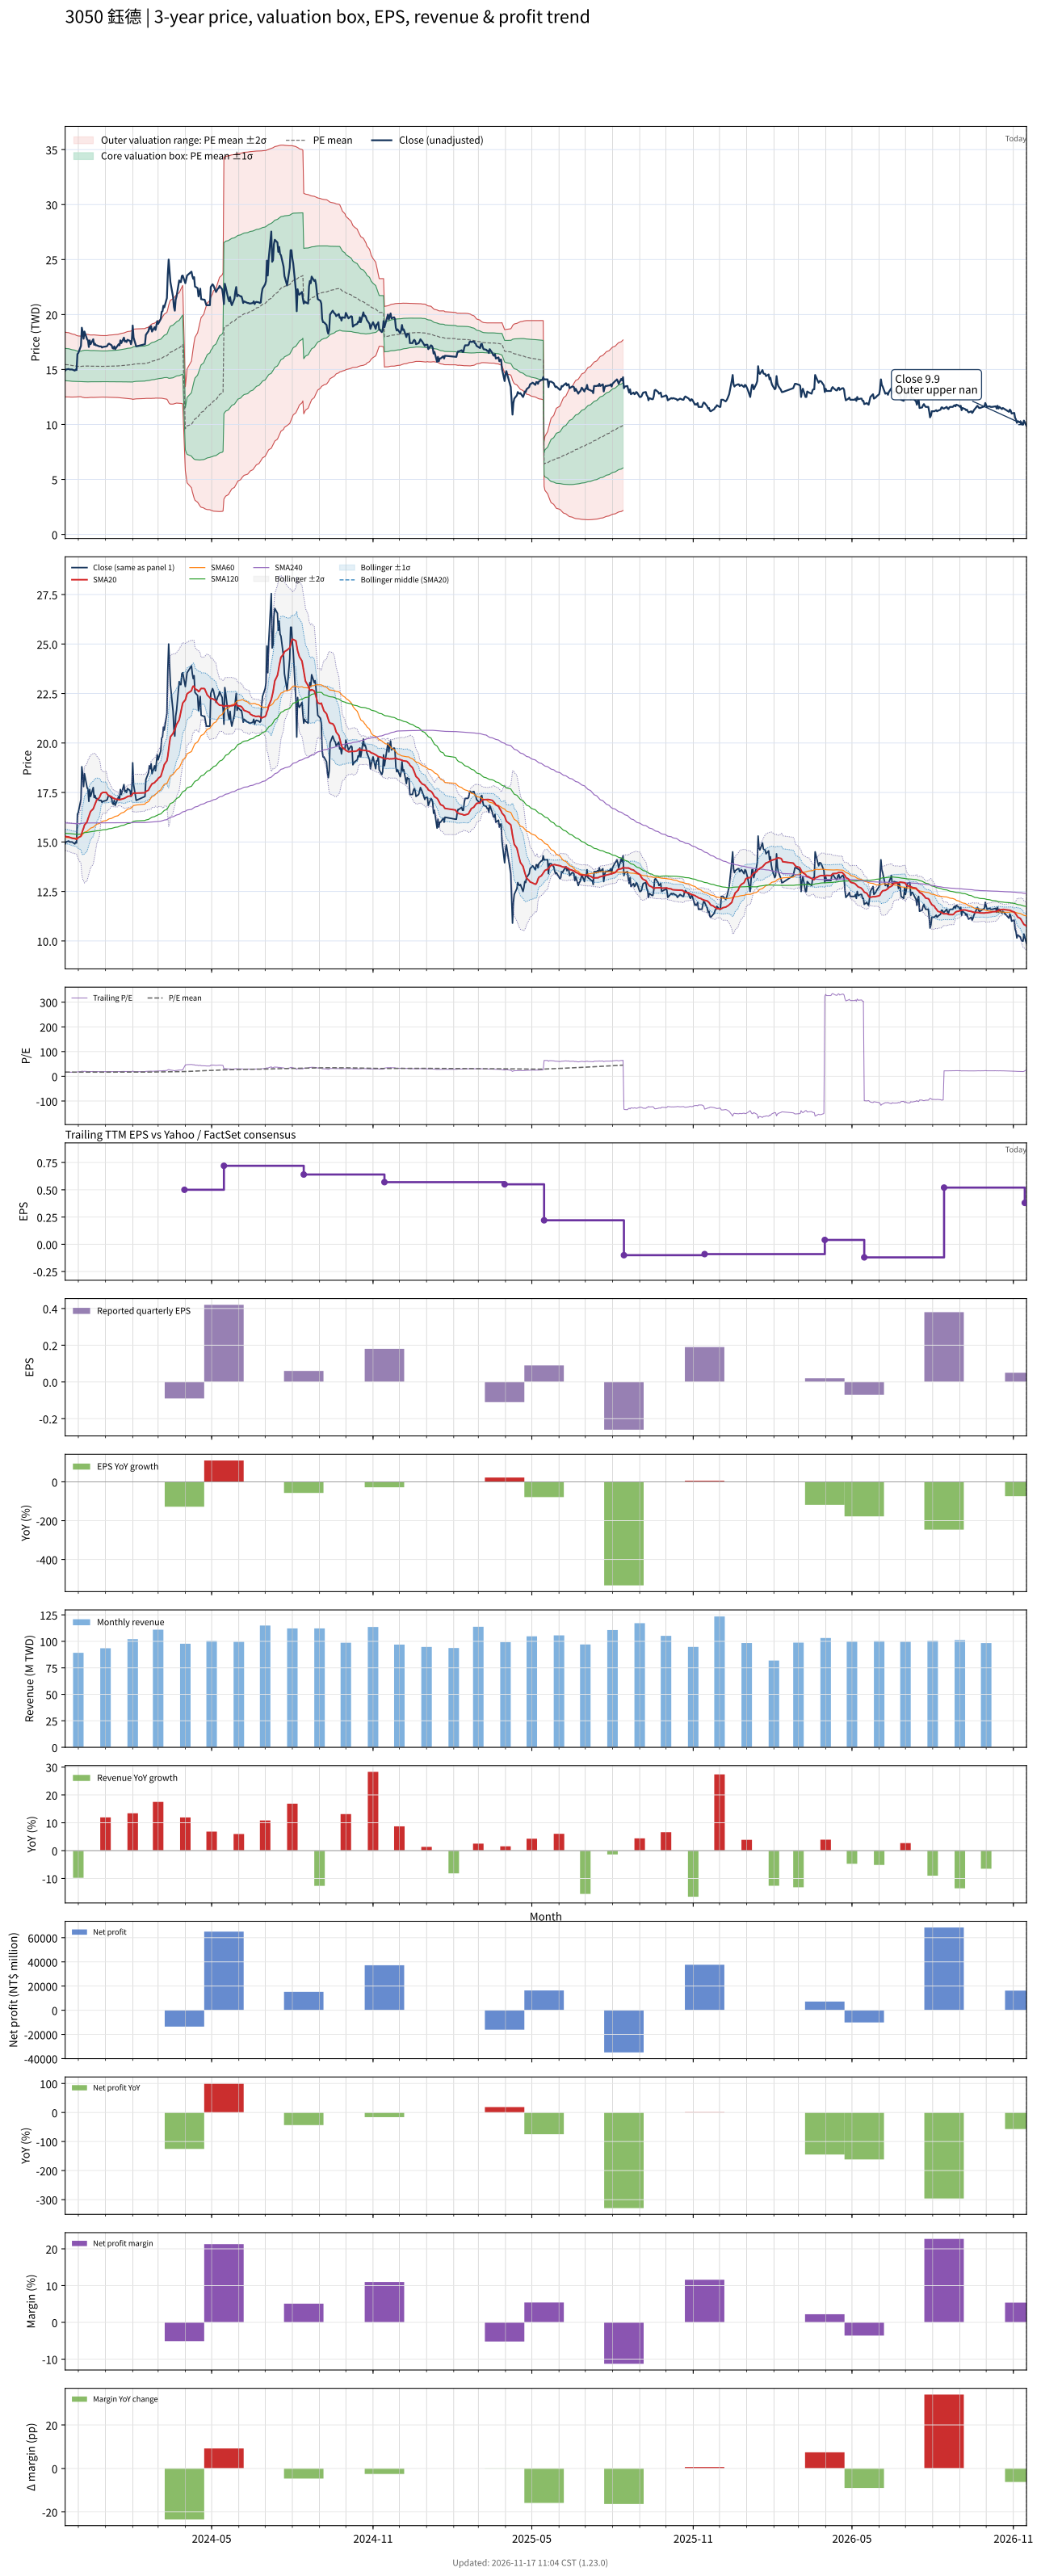

Data behind this chart, as committed beside it:
# chart-version: skill-stock-dynamic-val…
date, close, available_date, period_end, eps, ttm_eps, pe, pe_mean, pe_std, price_m2, price_m1, price_mean, price_p1, price_p2, forward_eps, forward_pe, forward_pe_mean, forward_pe_std, forward_price_m2, forward_price_m1, forward_price_mean, forward_price_p1, forward_price_p2, sma20
2023-11-16, 14.9, 2023-11-14, 2023-09-30, 0.25, 0.91, 16.37, 16.99, 1.62, 12.51, 13.98, 15.46, 16.93, 18.41, , , , , , , , , , 15.29
2023-11-17, 15, 2023-11-14, 2023-09-30, 0.25, 0.91, 16.48, 16.97, 1.612, 12.51, 13.97, 15.44, 16.91, 18.37, , , , , , , , , , 15.27
2023-11-20, 15.05, 2023-11-14, 2023-09-30, 0.25, 0.91, 16.54, 16.95, 1.606, 12.5, 13.96, 15.43, 16.89, 18.35, , , , , , , , , , 15.26
2023-11-21, 15, 2023-11-14, 2023-09-30, 0.25, 0.91, 16.48, 16.93, 1.6, 12.5, 13.95, 15.41, 16.87, 18.32, , , , , , , , , , 15.24
2023-11-22, 15, 2023-11-14, 2023-09-30, 0.25, 0.91, 16.48, 16.92, 1.593, 12.49, 13.94, 15.39, 16.84, 18.29, , , , , , , , , , 15.22
2023-11-23, 15, 2023-11-14, 2023-09-30, 0.25, 0.91, 16.48, 16.9, 1.585, 12.49, 13.93, 15.38, 16.82, 18.26, , , , , , , , , , 15.21
2023-11-24, 15, 2023-11-14, 2023-09-30, 0.25, 0.91, 16.48, 16.88, 1.576, 12.49, 13.93, 15.36, 16.79, 18.23, , , , , , , , , , 15.19
2023-11-27, 14.9, 2023-11-14, 2023-09-30, 0.25, 0.91, 16.37, 16.86, 1.563, 12.49, 13.92, 15.34, 16.76, 18.18, , , , , , , , , , 15.17
2023-11-28, 15, 2023-11-14, 2023-09-30, 0.25, 0.91, 16.48, 16.83, 1.548, 12.5, 13.91, 15.32, 16.73, 18.14, , , , , , , , , , 15.15
2023-11-29, 14.95, 2023-11-14, 2023-09-30, 0.25, 0.91, 16.43, 16.81, 1.535, 12.5, 13.9, 15.3, 16.7, 18.09, , , , , , , , , , 15.13
2023-11-30, 16.4, 2023-11-14, 2023-09-30, 0.25, 0.91, 18.02, 16.8, 1.526, 12.51, 13.9, 15.29, 16.68, 18.07, , , , , , , , , , 15.17
2023-12-01, 16.5, 2023-11-14, 2023-09-30, 0.25, 0.91, 18.13, 16.8, 1.518, 12.52, 13.9, 15.28, 16.67, 18.05, , , , , , , , , , 15.22
2023-12-04, 17.15, 2023-11-14, 2023-09-30, 0.25, 0.91, 18.85, 16.79, 1.514, 12.53, 13.9, 15.28, 16.66, 18.04, , , , , , , , , , 15.29
2023-12-05, 18.8, 2023-11-14, 2023-09-30, 0.25, 0.91, 20.66, 16.81, 1.541, 12.49, 13.89, 15.29, 16.7, 18.1, , , , , , , , , , 15.45
2023-12-06, 18.4, 2023-11-14, 2023-09-30, 0.25, 0.91, 20.22, 16.82, 1.558, 12.47, 13.88, 15.3, 16.72, 18.14, , , , , , , , , , 15.59
2023-12-07, 17.8, 2023-11-14, 2023-09-30, 0.25, 0.91, 19.56, 16.82, 1.564, 12.46, 13.88, 15.31, 16.73, 18.15, , , , , , , , , , 15.7
2023-12-08, 18.45, 2023-11-14, 2023-09-30, 0.25, 0.91, 20.27, 16.83, 1.581, 12.44, 13.88, 15.31, 16.75, 18.19, , , , , , , , , , 15.85
2023-12-11, 17.75, 2023-11-14, 2023-09-30, 0.25, 0.91, 19.51, 16.83, 1.582, 12.44, 13.88, 15.32, 16.75, 18.19, , , , , , , , , , 16.02
2023-12-12, 17.65, 2023-11-14, 2023-09-30, 0.25, 0.91, 19.4, 16.83, 1.58, 12.44, 13.88, 15.31, 16.75, 18.19, , , , , , , , , , 16.17
2023-12-13, 17.05, 2023-11-14, 2023-09-30, 0.25, 0.91, 18.74, 16.82, 1.57, 12.45, 13.88, 15.31, 16.74, 18.16, , , , , , , , , , 16.29
2023-12-14, 17.65, 2023-11-14, 2023-09-30, 0.25, 0.91, 19.4, 16.82, 1.566, 12.46, 13.88, 15.31, 16.73, 18.16, , , , , , , , , , 16.43
2023-12-15, 17.3, 2023-11-14, 2023-09-30, 0.25, 0.91, 19.01, 16.81, 1.559, 12.46, 13.88, 15.3, 16.72, 18.14, , , , , , , , , , 16.54
2023-12-18, 17.75, 2023-11-14, 2023-09-30, 0.25, 0.91, 19.51, 16.82, 1.564, 12.46, 13.88, 15.3, 16.73, 18.15, , , , , , , , , , 16.68
2023-12-19, 17.25, 2023-11-14, 2023-09-30, 0.25, 0.91, 18.96, 16.82, 1.562, 12.46, 13.88, 15.3, 16.73, 18.15, , , , , , , , , , 16.79
2023-12-20, 17.35, 2023-11-14, 2023-09-30, 0.25, 0.91, 19.07, 16.81, 1.559, 12.46, 13.88, 15.3, 16.72, 18.14, , , , , , , , , , 16.91
2023-12-21, 17.2, 2023-11-14, 2023-09-30, 0.25, 0.91, 18.9, 16.81, 1.553, 12.47, 13.88, 15.3, 16.71, 18.12, , , , , , , , , , 17.02
2023-12-22, 17.2, 2023-11-14, 2023-09-30, 0.25, 0.91, 18.9, 16.81, 1.548, 12.48, 13.89, 15.3, 16.7, 18.11, , , , , , , , , , 17.12
2023-12-25, 17.1, 2023-11-14, 2023-09-30, 0.25, 0.91, 18.79, 16.8, 1.543, 12.48, 13.89, 15.29, 16.7, 18.1, , , , , , , , , , 17.23
2023-12-26, 17.1, 2023-11-14, 2023-09-30, 0.25, 0.91, 18.79, 16.8, 1.539, 12.49, 13.89, 15.29, 16.69, 18.09, , , , , , , , , , 17.34
2023-12-27, 17.1, 2023-11-14, 2023-09-30, 0.25, 0.91, 18.79, 16.8, 1.538, 12.49, 13.89, 15.29, 16.69, 18.09, , , , , , , , , , 17.45
2023-12-28, 17, 2023-11-14, 2023-09-30, 0.25, 0.91, 18.68, 16.8, 1.537, 12.49, 13.89, 15.29, 16.69, 18.09, , , , , , , , , , 17.48
2023-12-29, 17.05, 2023-11-14, 2023-09-30, 0.25, 0.91, 18.74, 16.8, 1.537, 12.49, 13.89, 15.29, 16.69, 18.08, , , , , , , , , , 17.5
2024-01-02, 17.1, 2023-11-14, 2023-09-30, 0.25, 0.91, 18.79, 16.8, 1.535, 12.49, 13.89, 15.29, 16.68, 18.08, , , , , , , , , , 17.5
2024-01-03, 17.15, 2023-11-14, 2023-09-30, 0.25, 0.91, 18.85, 16.8, 1.539, 12.49, 13.89, 15.29, 16.69, 18.09, , , , , , , , , , 17.42
2024-01-04, 17.3, 2023-11-14, 2023-09-30, 0.25, 0.91, 19.01, 16.81, 1.546, 12.48, 13.89, 15.29, 16.7, 18.11, , , , , , , , , , 17.36
2024-01-05, 17.35, 2023-11-14, 2023-09-30, 0.25, 0.91, 19.07, 16.81, 1.553, 12.47, 13.89, 15.3, 16.71, 18.13, , , , , , , , , , 17.34
2024-01-08, 17.2, 2023-11-14, 2023-09-30, 0.25, 0.91, 18.9, 16.82, 1.559, 12.47, 13.89, 15.3, 16.72, 18.14, , , , , , , , , , 17.28
2024-01-09, 16.95, 2023-11-14, 2023-09-30, 0.25, 0.91, 18.63, 16.82, 1.562, 12.46, 13.89, 15.31, 16.73, 18.15, , , , , , , , , , 17.24
2024-01-10, 16.9, 2023-11-14, 2023-09-30, 0.25, 0.91, 18.57, 16.82, 1.565, 12.46, 13.89, 15.31, 16.73, 18.16, , , , , , , , , , 17.2
2024-01-11, 17.1, 2023-11-14, 2023-09-30, 0.25, 0.91, 18.79, 16.83, 1.57, 12.46, 13.89, 15.31, 16.74, 18.17, , , , , , , , , , 17.2
2024-01-12, 16.85, 2023-11-14, 2023-09-30, 0.25, 0.91, 18.52, 16.83, 1.572, 12.45, 13.89, 15.32, 16.75, 18.18, , , , , , , , , , 17.16
2024-01-15, 17.2, 2023-11-14, 2023-09-30, 0.25, 0.91, 18.9, 16.84, 1.579, 12.45, 13.88, 15.32, 16.76, 18.19, , , , , , , , , , 17.16
2024-01-16, 17.3, 2023-11-14, 2023-09-30, 0.25, 0.91, 19.01, 16.84, 1.587, 12.44, 13.88, 15.33, 16.77, 18.22, , , , , , , , , , 17.14
2024-01-17, 17.2, 2023-11-14, 2023-09-30, 0.25, 0.91, 18.9, 16.85, 1.594, 12.43, 13.88, 15.33, 16.79, 18.24, , , , , , , , , , 17.14
2024-01-18, 17.65, 2023-11-14, 2023-09-30, 0.25, 0.91, 19.4, 16.86, 1.606, 12.42, 13.88, 15.34, 16.8, 18.27, , , , , , , , , , 17.15
2024-01-19, 17.4, 2023-11-14, 2023-09-30, 0.25, 0.91, 19.12, 16.87, 1.613, 12.41, 13.88, 15.35, 16.82, 18.29, , , , , , , , , , 17.16
2024-01-22, 17.9, 2023-11-14, 2023-09-30, 0.25, 0.91, 19.67, 16.88, 1.629, 12.4, 13.88, 15.36, 16.84, 18.32, , , , , , , , , , 17.2
2024-01-23, 17.55, 2023-11-14, 2023-09-30, 0.25, 0.91, 19.29, 16.89, 1.64, 12.38, 13.88, 15.37, 16.86, 18.35, , , , , , , , , , 17.22
2024-01-24, 17.6, 2023-11-14, 2023-09-30, 0.25, 0.91, 19.34, 16.9, 1.652, 12.37, 13.88, 15.38, 16.88, 18.38, , , , , , , , , , 17.24
2024-01-25, 17.5, 2023-11-14, 2023-09-30, 0.25, 0.91, 19.23, 16.91, 1.662, 12.36, 13.87, 15.39, 16.9, 18.41, , , , , , , , , , 17.26
2024-01-26, 17.7, 2023-11-14, 2023-09-30, 0.25, 0.91, 19.45, 16.92, 1.675, 12.35, 13.87, 15.4, 16.92, 18.45, , , , , , , , , , 17.3
2024-01-29, 17.6, 2023-11-14, 2023-09-30, 0.25, 0.91, 19.34, 16.93, 1.687, 12.34, 13.87, 15.41, 16.94, 18.48, , , , , , , , , , 17.32
2024-01-30, 17.3, 2023-11-14, 2023-09-30, 0.25, 0.91, 19.01, 16.94, 1.694, 12.33, 13.87, 15.42, 16.96, 18.5, , , , , , , , , , 17.34
2024-01-31, 17.65, 2023-11-14, 2023-09-30, 0.25, 0.91, 19.4, 16.95, 1.707, 12.32, 13.87, 15.43, 16.98, 18.53, , , , , , , , , , 17.36
2024-02-01, 19, 2023-11-14, 2023-09-30, 0.25, 0.91, 20.88, 16.98, 1.741, 12.28, 13.86, 15.45, 17.03, 18.62, , , , , , , , , , 17.45
2024-02-02, 17.9, 2023-11-14, 2023-09-30, 0.25, 0.91, 19.67, 17.01, 1.75, 12.3, 13.89, 15.48, 17.07, 18.67, , , , , , , , , , 17.47
2024-02-05, 17.1, 2023-11-14, 2023-09-30, 0.25, 0.91, 18.79, 17.05, 1.747, 12.33, 13.92, 15.51, 17.1, 18.69, , , , , , , , , , 17.47
2024-02-15, 17.3, 2023-11-14, 2023-09-30, 0.25, 0.91, 19.01, 17.08, 1.749, 12.36, 13.95, 15.54, 17.13, 18.72, , , , , , , , , , 17.48
2024-02-16, 18.15, 2023-11-14, 2023-09-30, 0.25, 0.91, 19.95, 17.12, 1.76, 12.37, 13.97, 15.58, 17.18, 18.78, , , , , , , , , , 17.55
... 667 more rows
